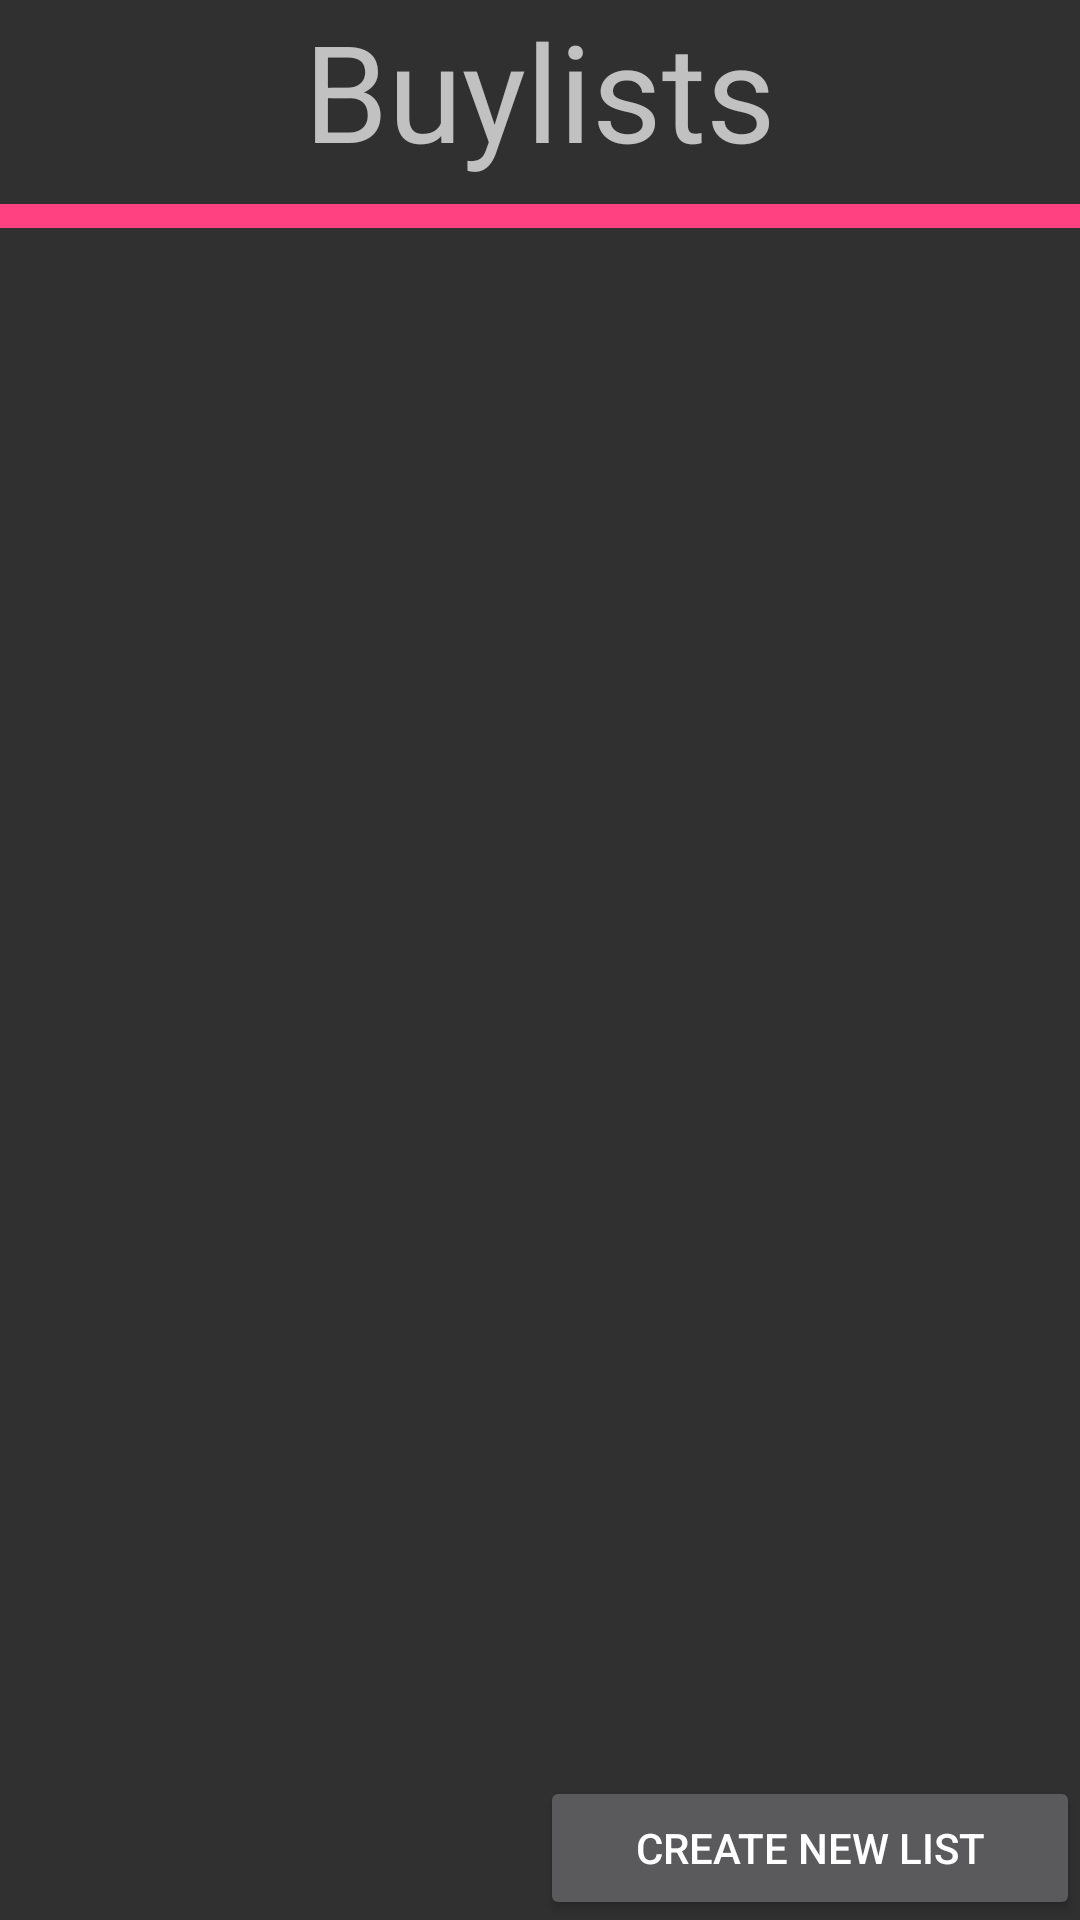

The Android layout XML behind this screen, and the referenced resources:
<!-- AndroidManifest.xml: application theme AppTheme -->
<!-- res/layout/fragment_buylist_list.xml -->
<?xml version="1.0" encoding="utf-8"?>
<LinearLayout xmlns:android="http://schemas.android.com/apk/res/android"
    android:layout_width="match_parent"
    android:layout_height="match_parent"
    android:orientation="vertical">
    
    <TextView
        android:layout_width="wrap_content"
        android:layout_height="wrap_content"
        android:layout_gravity="center_horizontal"
        android:text="@string/menu_buylists"
        android:textAppearance="@style/TextAppearance.AppCompat.Display2" />
    
    <TextView
        android:layout_width="match_parent"
        android:layout_height="@dimen/underline_medium"
        android:layout_gravity="center"
        android:layout_marginTop="8dp"
        android:background="@color/colorAccent" />
    
    <ListView
        android:id="@+id/frag_bll_list"
        android:layout_width="match_parent"
        android:layout_height="0dp"
        android:layout_weight="1"/>
    
    <LinearLayout
        android:layout_width="match_parent"
        android:layout_height="wrap_content"
        android:orientation="horizontal">
        
        <Space
            android:layout_width="0dp"
            android:layout_height="wrap_content"
            android:layout_weight="1" />
        
        <Button
            android:id="@+id/frag_bll_add"
            android:layout_width="0dp"
            android:layout_height="wrap_content"
            android:layout_weight="1"
            android:text="Create new List" />
    </LinearLayout>

</LinearLayout>
<!-- resources referenced by this layout -->
<resources>
  <color name="colorAccent">#ff4081</color>
  <dimen name="underline_medium">8dp</dimen>
  <string name="menu_buylists">Buylists</string>
  <style name="AppTheme" parent="Theme.AppCompat.NoActionBar">
          
          <item name="colorPrimary">@color/colorPrimary</item>
          
          <item name="colorPrimaryDark">@color/colorPrimaryDark</item>
          
          <item name="colorAccent">@color/colorAccent</item>
      </style>
  <color name="colorPrimary">#3F51B5</color>
  <color name="colorPrimaryDark">#303F9F</color>
</resources>
